Photos from the image-classification dataset "classification" in the GitHub repository DylanHughes02/fruit-detection-project. Its 4 classes are: apple, banana, orange, pear.

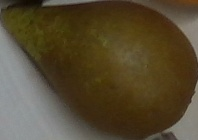
Label: pear

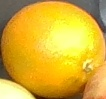
Label: orange

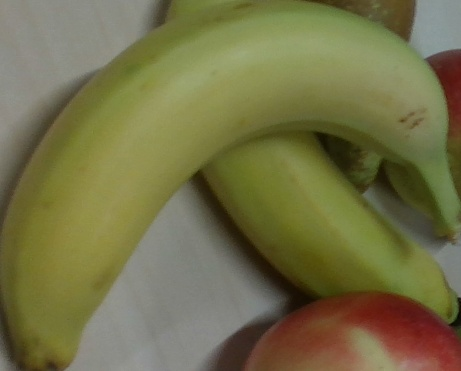
Label: banana

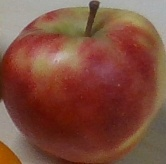
Label: apple

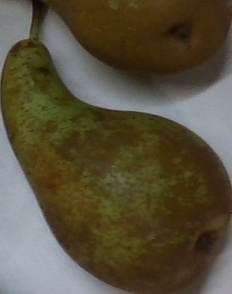
Label: pear

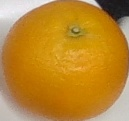
Label: orange
